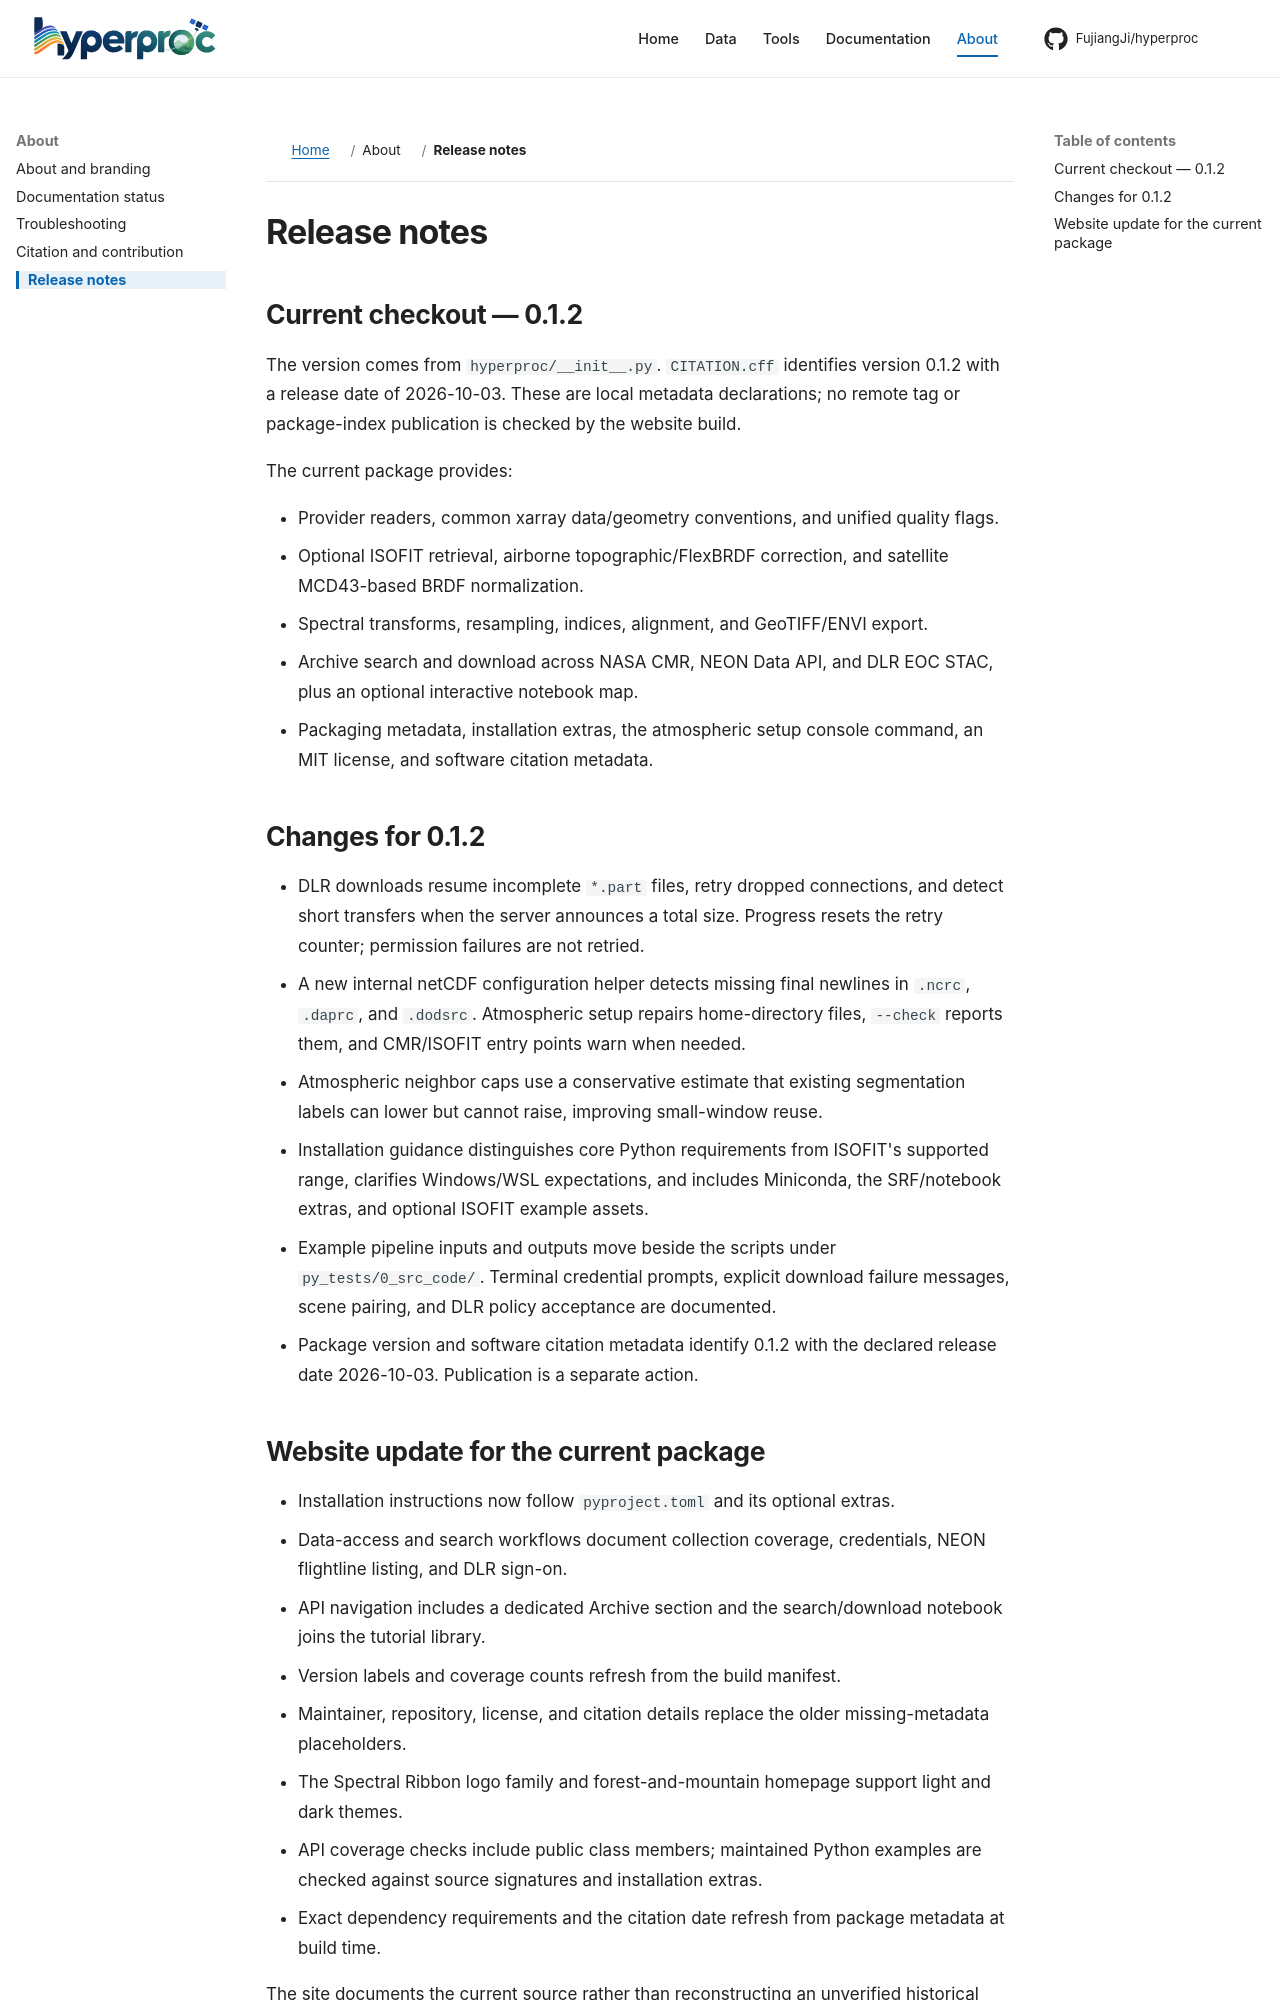

repository: FujiangJi/hyperproc · page: project/releases/index.html · generator: mkdocs

# Release notes

## Current checkout — {{ source_version }}

The version comes from `hyperproc/__init__.py`. `CITATION.cff` identifies version {{ source_version }} with a release date of {{ citation_date }}. These are local metadata declarations; no remote tag or package-index publication is checked by the website build.

The current package provides:

- Provider readers, common xarray data/geometry conventions, and unified quality flags.
- Optional ISOFIT retrieval, airborne topographic/FlexBRDF correction, and satellite MCD43-based BRDF normalization.
- Spectral transforms, resampling, indices, alignment, and GeoTIFF/ENVI export.
- Archive search and download across NASA CMR, NEON Data API, and DLR EOC STAC, plus an optional interactive notebook map.
- Packaging metadata, installation extras, the atmospheric setup console command, an MIT license, and software citation metadata.

## Changes for 0.1.2

- DLR downloads resume incomplete `*.part` files, retry dropped connections,
  and detect short transfers when the server announces a total size. Progress
  resets the retry counter; permission failures are not retried.
- A new internal netCDF configuration helper detects missing final newlines
  in `.ncrc`, `.daprc`, and `.dodsrc`. Atmospheric setup repairs home-directory
  files, `--check` reports them, and CMR/ISOFIT entry points warn when needed.
- Atmospheric neighbor caps use a conservative estimate that existing
  segmentation labels can lower but cannot raise, improving small-window reuse.
- Installation guidance distinguishes core Python requirements from ISOFIT's
  supported range, clarifies Windows/WSL expectations, and includes Miniconda,
  the SRF/notebook extras, and optional ISOFIT example assets.
- Example pipeline inputs and outputs move beside the scripts under
  `py_tests/0_src_code/`. Terminal credential prompts, explicit download failure
  messages, scene pairing, and DLR policy acceptance are documented.
- Package version and software citation metadata identify 0.1.2 with the
  declared release date {{ citation_date }}. Publication is a separate action.
